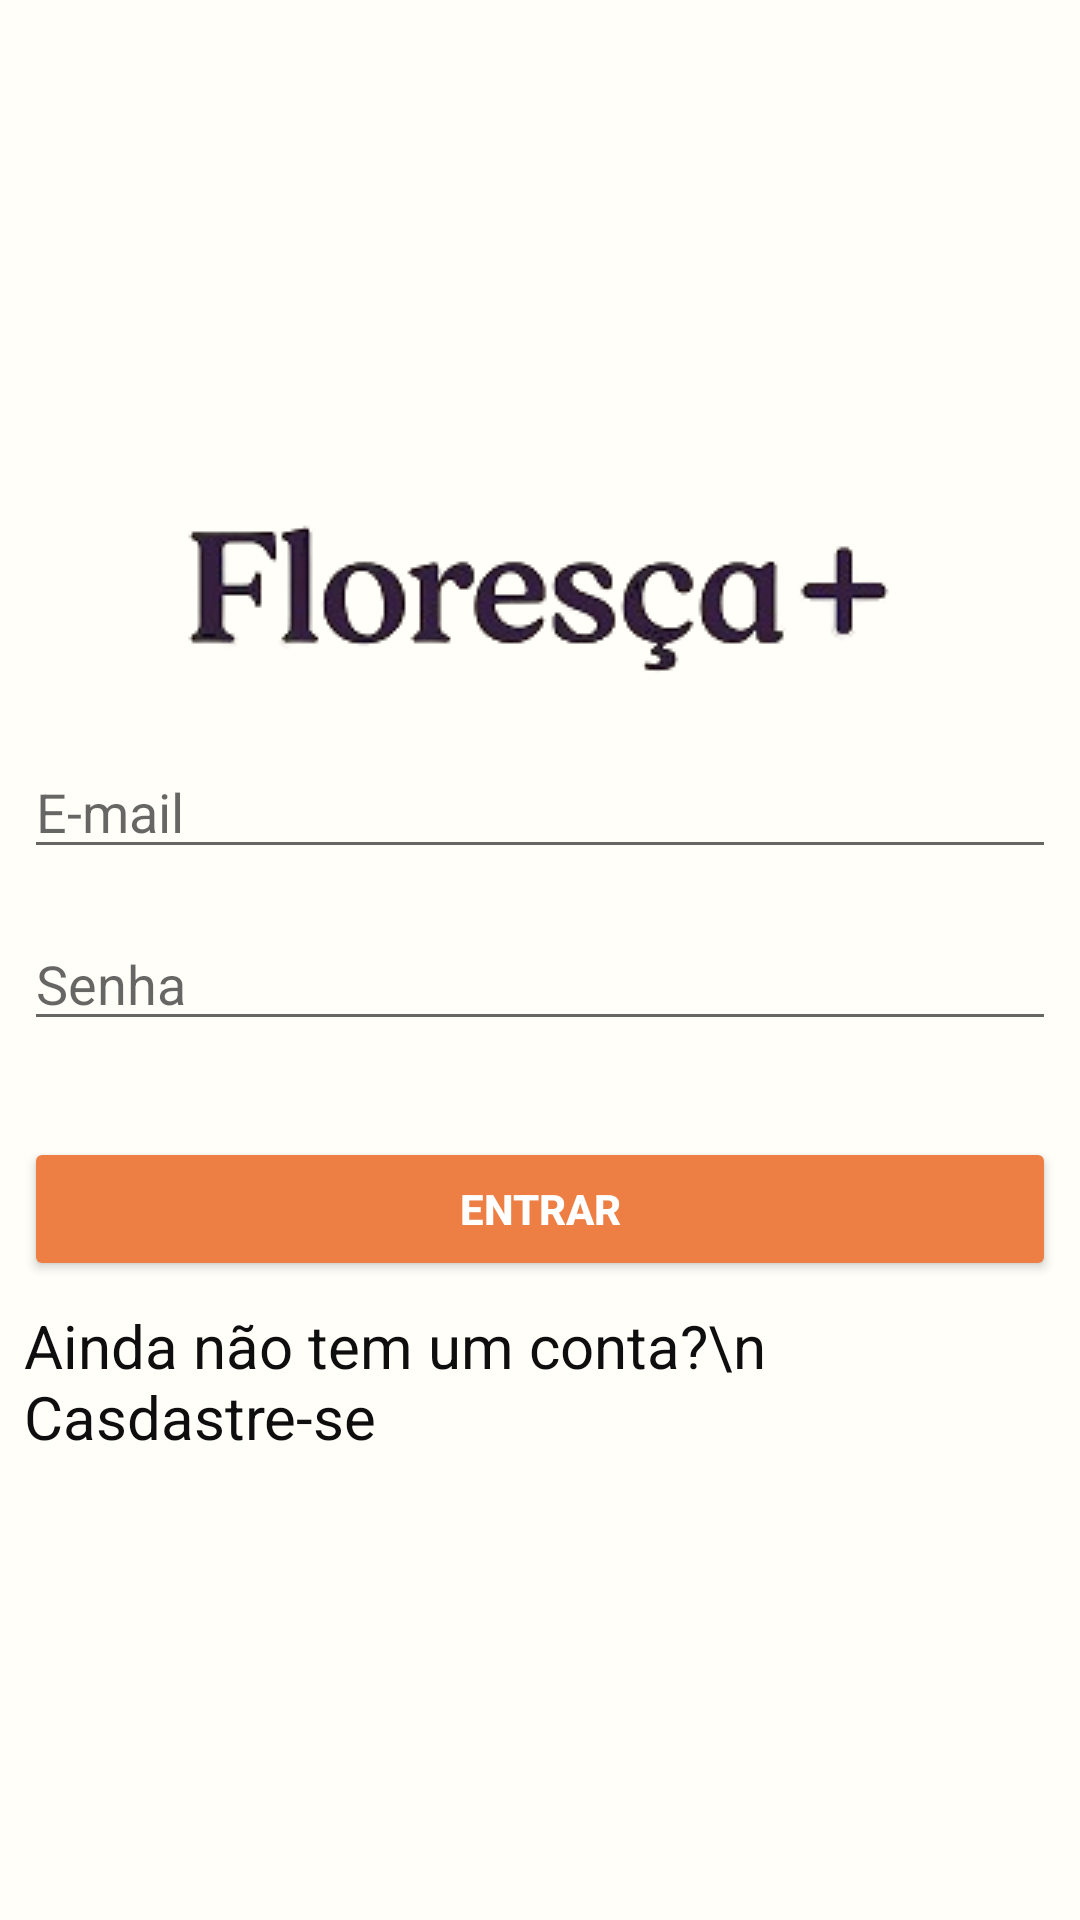

Reconstruct the res/layout file that produces this screen, plus the resources it refers to.
<!-- AndroidManifest.xml: application theme Theme.Floresça -->
<!-- res/layout/activity_login.xml -->
<?xml version="1.0" encoding="utf-8"?>
<ScrollView xmlns:android="http://schemas.android.com/apk/res/android"
    xmlns:app="http://schemas.android.com/apk/res-auto"
    xmlns:tools="http://schemas.android.com/tools"
    android:layout_width="match_parent"
    android:layout_height="match_parent"
    android:fillViewport="true">

    <LinearLayout
        android:id="@+id/main"
        android:layout_width="match_parent"
        android:layout_height="match_parent"
        android:layout_gravity="center"
        android:background="@color/branco_laranja"
        android:gravity="center"
        android:orientation="vertical"
        android:padding="8dp"
        tools:context=".IndexActivity">

        <ImageView
            android:id="@+id/imageView"
            android:layout_width="match_parent"
            android:layout_height="wrap_content"
            app:srcCompat="@drawable/logo2" />

        <EditText
            android:id="@+id/editTextTextEmailAddress"
            android:layout_width="match_parent"
            android:layout_height="wrap_content"
            android:layout_marginTop="16dp"
            android:ems="10"
            android:hint="E-mail"
            android:inputType="textEmailAddress" />

        <EditText
            android:id="@+id/editTextTextPassword"
            android:layout_width="match_parent"
            android:layout_height="wrap_content"
            android:layout_marginTop="16dp"
            android:layout_marginBottom="32dp"
            android:ems="10"
            android:hint="Senha"
            android:inputType="textPassword" />

        <Button
            android:id="@+id/entrar"
            android:layout_width="match_parent"
            android:layout_height="wrap_content"
            android:backgroundTint="@color/laranja"
            android:text="entrar"
            android:textColor="#FFFFFF"
            android:textStyle="bold" />

        <TextView
            android:id="@+id/cadastro"
            android:layout_width="match_parent"
            android:layout_height="wrap_content"
            android:layout_marginTop="8dp"
            android:text="Ainda não tem um conta?\n Casdastre-se"
            android:textColor="#0F0E0E"
            android:textSize="20sp" />
    </LinearLayout>
</ScrollView>
<!-- resources referenced by this layout -->
<resources>
  <color name="branco_laranja">#fffef9</color>
  <color name="laranja">#ed7e44</color>
  <!-- drawable logo2: png bitmap (drawable, 14546 bytes) -->
  <style name="Theme.Floresça" parent="Theme.AppCompat.DayNight.NoActionBar" />
</resources>
